Run: headless pygame with SDL's dummy video driver; simulated clock (each Clock.tick advances the game by its frame time, no real sleeping); random seed 0; keys injected as events and as key.get_pressed() state; no mouse input.
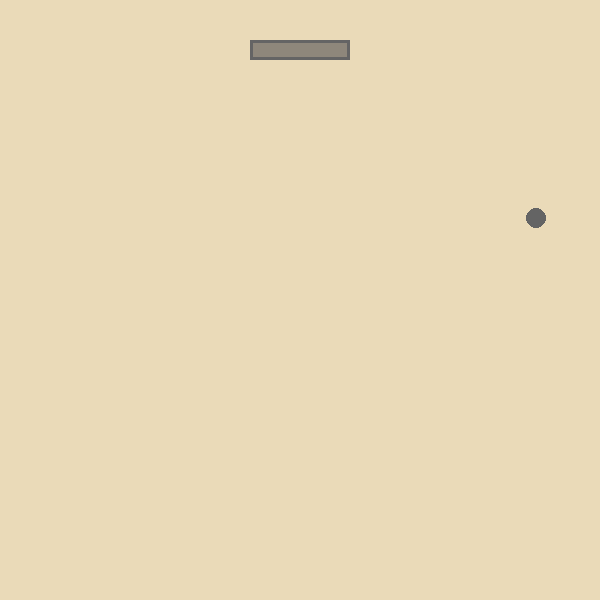
Frame 1 of 4 · flips 1–60 · no input
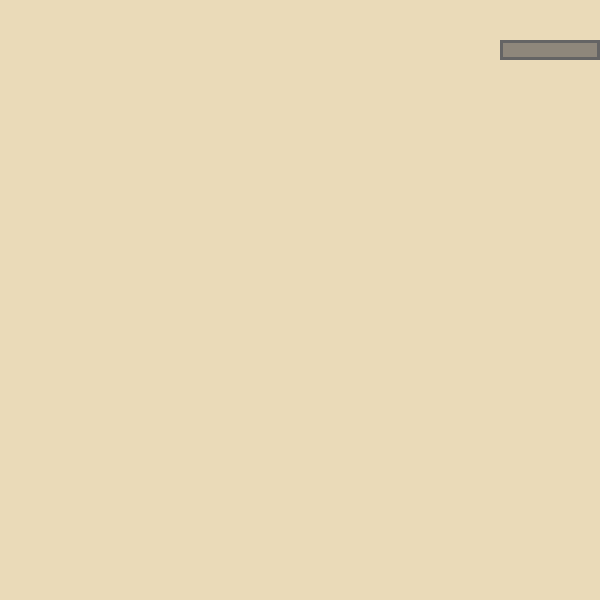
Frame 2 of 4 · flips 61–180 · tapped SPACE, RETURN · held RIGHT (→), D
Frame 3 of 4 · flips 181–300 · held DOWN (↓), S · screen unchanged from frame 2, image omitted
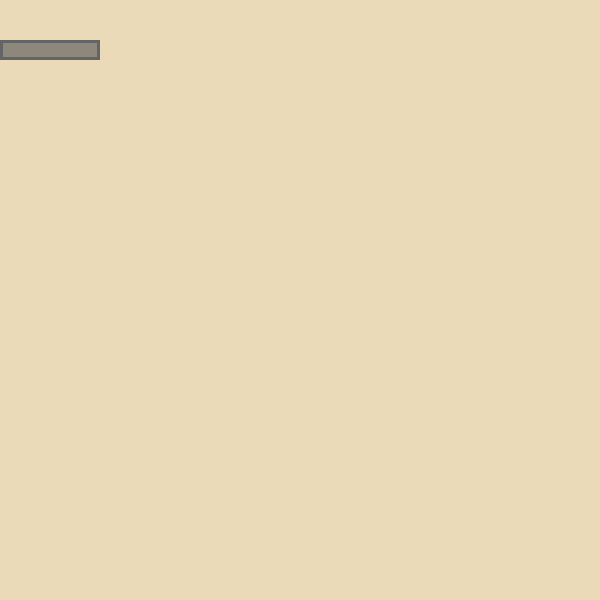
Frame 4 of 4 · flips 301–420 · held LEFT (←), A, UP (↑), W

The pygame program that drew these frames:

import pygame 
from pygame.locals import *

pygame.init()   

#screen
screen_width = 600
screen_height = 600

screen = pygame.display.set_mode((screen_width, screen_height))
pygame.display.set_caption("Batter")

#define colors
bg = (234, 218, 184)
#brick colors
block_red = (242, 85, 96,)
block_blue = (86, 174, 87)
block_green = (69, 177, 233)
#paddle colrs
paddle_col = (142, 135, 123)
paddle_outline = (100,100,100)
#ball color


#game varibles
cols = 6
rows = 6
clock = pygame.time.Clock()
fps = 60

class wall():
    def __init__(self):
        self.width = screen_width // cols
        self.height = 50

    def create_wall (self):
        self.blocks = []
        block_individual = []
        for row in range (rows):
            block_row = []
            for col in range (cols):
                block_x = col * self.width 
                block_y = row * self.height
                rect = pygame.Rect(block_x,block_y, self.width, self.height)
                if row < 2:
                    strength = 3 
                elif row < 4:
                    strength = 2 
                elif row < 6:
                    strength = 1 
                block_individual = [rect, strength]
                block_row.append(block_individual)
            self.blocks.append(block_row)


def draw_wall(self):
    for row in self.blocks:
        for block in row:
            if block [1] == 3:
                block_col = block_blue
            elif block [1] == 2:
                block_col = block_green
            elif block [1] == 1:
                block_col = block_red
            pygame.draw.rect(screen, block_col, block[0])
            pygame.draw.rect(screen, bg, (block[0]),2)

class paddle ():
    def __init__(self):
        #paddle varibles
        self.width = int(screen_width / cols)
        self.height = 20
        self.x = int((screen_width/2)-(self.width / 2))
        self.y = screen_height = (self.height *2)
        self.speed = 10 
        self.rect = Rect(self.x, self.y, self.width, self.height)
        self.direction = 0

    def move (self):
        self.direction = 0 
        key = pygame.key.get_pressed()
        if key[pygame.K_LEFT] and self.rect.left > 0:
            self.rect.x -= self.speed
            self.direction = -1
        if key[pygame.K_RIGHT] and self.rect.right < screen_width:
            self.rect.x += self.speed
            self.direction = 1
    def draw(self):
        pygame.draw.rect(screen, paddle_col, self.rect)    
        pygame.draw.rect(screen, paddle_outline, self.rect, 3)    

class game_ball():
    def __init__(self, x, y):
                self.ball_rad =10
                self.x = x - self.ball_rad
                self.y = y 
                self.rect = Rect (self.x, self.y, self.ball_rad * 2, self.ball_rad * 2)
                self.speed_x = 4
                self.speed_y = -4
                self.game_over = 0

    def draw (self):
        pygame.draw.circle(screen, paddle_col, (self.rect.x + self.ball_rad, self.rect.y + self.ball_rad),self.ball_rad)    
        pygame.draw.circle(screen, paddle_outline, (self.rect.x + self.ball_rad, self.rect.y + self.ball_rad),self.ball_rad)    

    def move(self):
        #check with collision with walls 
        if self.rect.left < 0 or self.rect.right > screen_width:
            self.speed_x *= -1
        #check collision with top and bottom 
        if self.rect.top < 0:
            self.speed_y *= -1
        if self.rect.bottom > screen_height:
            self.game_over = -1

        self.rect.x += self.speed_x
        self.rect.y += self.speed_y

        return self.game_over




#create wall
wall = wall()
wall.create_wall()
#create paddle
player_paddle = paddle()
#create ball
ball= game_ball(player_paddle.x + (player_paddle.width // 2), player_paddle.y - player_paddle.height )




#main game loop
run = True
while run:
    clock.tick(fps)
    screen.fill(bg)

    #draw wall
    #wall.draw_wall()

    #draw paddle
    player_paddle.draw()
    player_paddle.move()

    #draw ball
    ball.draw()
    ball.move()

    for event in pygame.event.get():
        if event.type == pygame.QUIT:
            run = False

    pygame.display.update()

pygame.quit()
